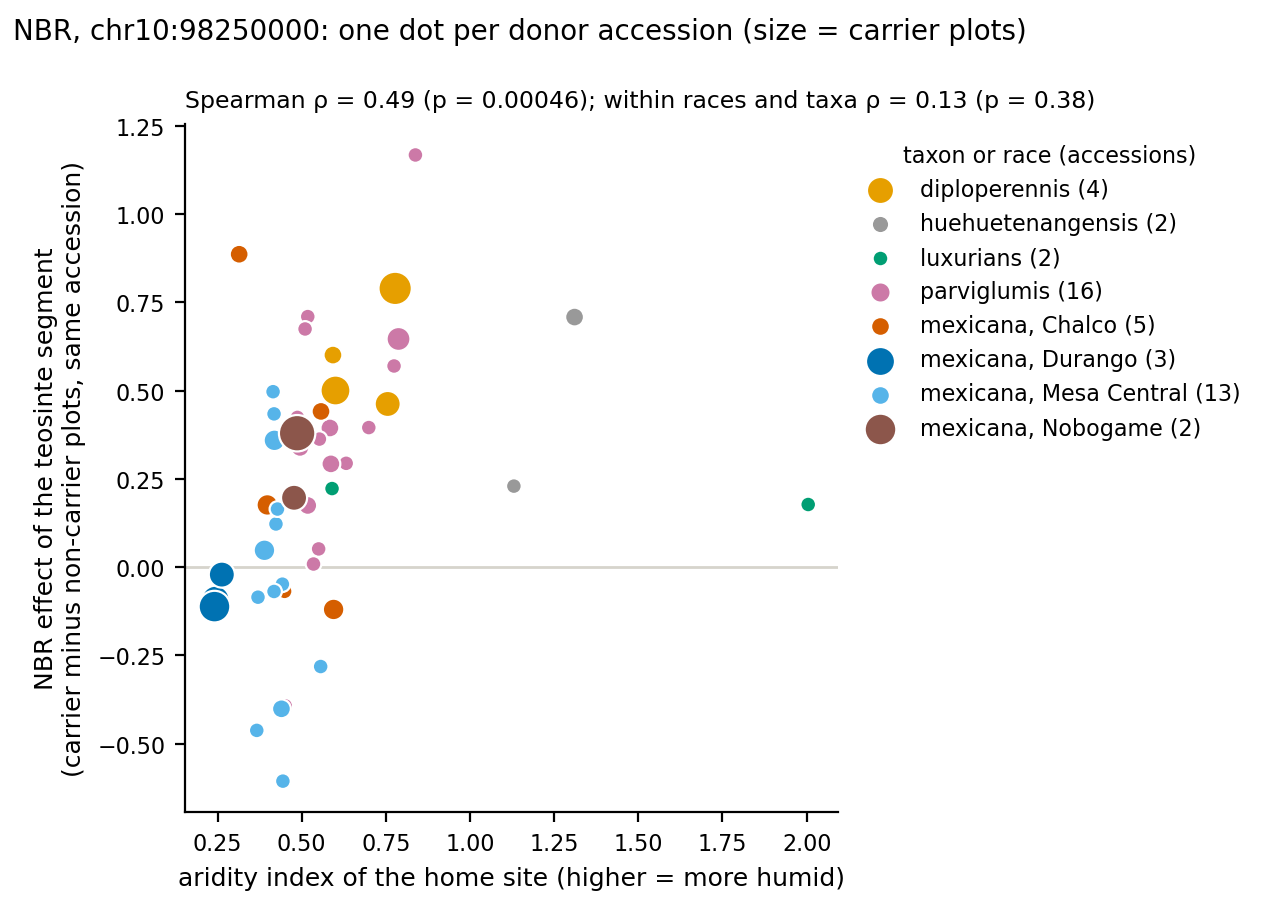

The file beside this chart, header and first rows:
accession	taxon	carrier_plots	noncarrier_plots	effect	aridity
Zd.0010	Zd	9	75	0.7894	0.7777
Zd.0020	Zd	5	37	0.4621	0.7555
Zd.0030	Zd	7	53	0.5002	0.6004
Zd.0040	Zd	2	36	0.6005	0.5929
Zh.0020	Zh	2	23	0.7082	1.311
Zh.0030	Zh	1	34	0.2294	1.13
Zl.0020	Zl	1	36	0.2224	0.5902
Zl.0050	Zl	1	22	0.1773	2.005
Zv.0040	Zv	1	6	0.5697	0.7744
Zv.0050	Zv	1	4	1.167	0.8379
Zv.0070	Zv	1	10	0.0515	0.5504
Zv.0080	Zv	2	10	0.1746	0.518
Zv.0200	Zv	1	5	-0.3931	0.4512
Zv.0210	Zv	2	8	0.3391	0.495
Zv.0220	Zv	1	7	0.7096	0.5181
Zv.0250	Zv	1	10	0.294	0.6322
Zv.0290	Zv	1	8	0.008702	0.5351
Zv.0300	Zv	2	8	0.3941	0.5839
Zv.0310	Zv	1	3	0.3626	0.5526
Zv.0390	Zv	1	7	0.6745	0.5101
Zv.0410	Zv	1	10	0.3952	0.6994
Zv.0420	Zv	1	12	0.424	0.4873
Zv.0430	Zv	4	4	0.6462	0.7877
Zv.0490	Zv	2	13	0.2924	0.5868
Zx.0010	Zx_Chal	1	4	-0.06871	0.4492
Zx.0080	Zx_Chal	2	3	0.441	0.5574
Zx.0140	Zx_Chal	3	6	0.1761	0.3979
Zx.0160	Zx_Chal	3	11	-0.12	0.5948
Zx.0220	Zx_Chal	2	9	0.8862	0.3143
Zx.0350	Zx_Mesa	1	11	-0.2816	0.5564
Zx.0370	Zx_Mesa	1	6	0.1221	0.4236
Zx.0380	Zx_Mesa	2	8	-0.4014	0.4399
Zx.0390	Zx_Mesa	3	7	0.04756	0.3894
Zx.0400	Zx_Mesa	1	10	-0.6063	0.4442
Zx.0430	Zx_Mesa	3	11	0.3591	0.419
Zx.0440	Zx_Mesa	1	15	-0.04837	0.4427
Zx.0470	Zx_Mesa	1	12	-0.06908	0.4179
Zx.0480	Zx_Mesa	1	6	0.434	0.4179
Zx.0490	Zx_Mesa	1	7	-0.4625	0.3666
Zx.0500	Zx_Mesa	1	10	0.1644	0.4281
Zx.0510	Zx_Mesa	1	10	0.4969	0.415
Zx.0520	Zx_Mesa	1	12	-0.08525	0.3702
Zx.0540	Zx_Dura	6	33	-0.09234	0.2442
Zx.0550	Zx_Dura	8	48	-0.1119	0.241
Zx.0560	Zx_Dura	5	45	-0.02127	0.2628
Zx.0570	Zx_Nobo	5	37	0.1963	0.4774
Zx.0580	Zx_Nobo	11	87	0.3792	0.4865
